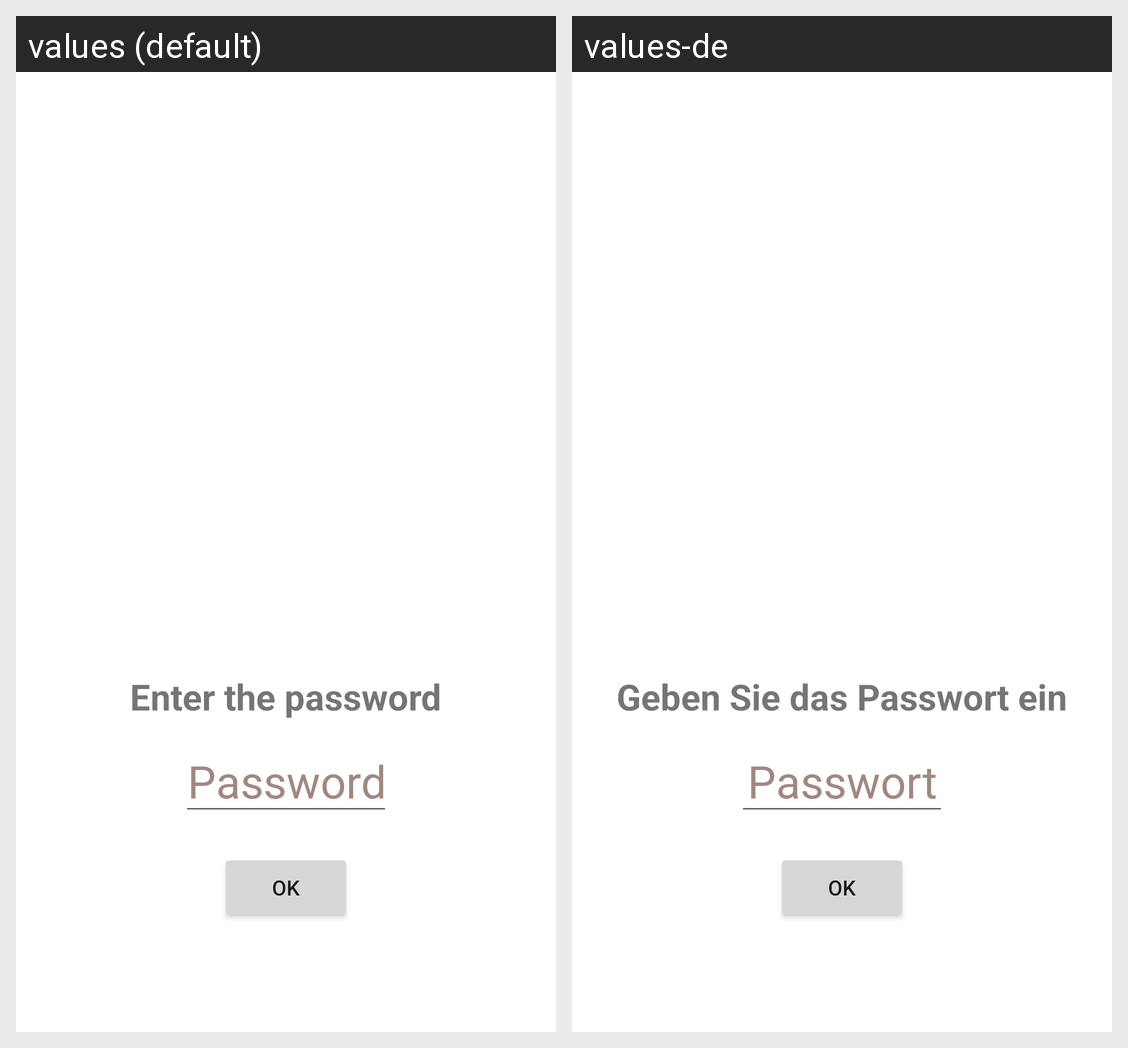

Strings drawn on this Android screen and how each of the app's shown locales translates them:
Android screen res/layout/alert_password.xml rendered under 2 locales, left to right: values (default), values-de. Device: Nexus 5 (rendered at 1080×1920; each locale shown at half size, 540×960, under a caption strip naming it); theme Theme.SMaRT.
Strings drawn on this screen, with the default value and each locale's value (text and hints the layout hard-codes, and strings that could not be matched under every locale, appear in the picture but are not listed):

dialog_password_title
  values: Enter the password
  values-de: Geben Sie das Passwort ein

dialog_password_hint
  values: Password
  values-de: Passwort

dialog_ok
  values: OK
  values-de: OK
